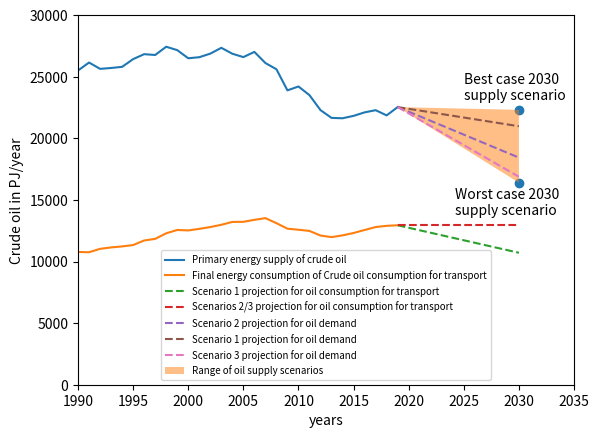

Generate this figure with matplotlib:
import matplotlib.pyplot as plt

# Primary energy supply of crude oil
# From https://www.climate-transparency.org/wp-content/uploads/2020/11/EU28-CT-2020-WEB.pdf
# Data obtained through http://www.graphreader.com
x = [1990, 1991,1992,1993,1994,1995,1996,1997,1998,1999,2000,2001,2002,2003,2004,2005,2006,2007,2008,2009,2010,2011,2012,2013,2014,2015,2016,2017,2018,2019]
# In PJ/year
y_coal = [19098.592,17937.834,17051.756,15824.805,15229.282,14895.298,15085.807,14474.878,13806.299,13074.308,13449.435,13521.127,13521.127,13660.223,13746.479,13746.479,13746.479,13562.895,12633.533,11271.491,11719.505,11948.372,12306.298,12051.855,11421.467,10905.122,10202.7,9664.608,9242.767,7211.268]
y_coal_and_oil = [44603.622,44089.021,42690.238,41533.862,41030.559,41324.915,41915.493,41239.437,41239.437,40232.918,39948.077,40104.905,40395.907,41006.85,40611.613,40339.693,40761.535,39675.571,38239.922,35164.494,35927.343,35449.322,34593.996,33709.568,33049.053,32729.157,32308.24,31948.935,31105.252, 29746.479]
y_oil = [y_coal_and_oil[i] - y_coal[i] for i in range(len(y_coal))]
plt.plot(x, y_oil, label = "Primary energy supply of crude oil")


x_future_2030 = [i for i in range(2020, 2031)]
x_future_2030 = [i for i in range(2020, 2051)]

value_2019_oil_demand = y_oil[-1]

# Scenario 1:
# Final energy consumption of Crude oil consumption for transport
# From https://www.climate-transparency.org/wp-content/uploads/2020/11/EU28-CT-2020-WEB.pdf
# Data retrieved with http://www.graphreader.com
x_transport = [1990, 1991,1992,1993,1994,1995,1996,1997,1998,1999,2000,2001,2002,2003,2004,2005,2006,2007,2008,2009,2010,2011,2012,2013,2014,2015,2016,2017,2018,2019]
# In PJ/year
y_transport = [10776.173, 10753.766,11029.192,11143.564,11226.036,11336.872,11707.421,11839.08,12291.363,12560.032,12524.177,12650.086,12799.079,12982.696,13212.996,13222.287,13383.513,13521.43,13113.948,12665.016,12580.27,12482.883,12107.556,11980.436,12122.145,12316.207,12560.154,12797.709,12897.084, 12942.238]
plt.plot(x_transport, y_transport, label = "Final energy consumption of Crude oil consumption for transport")

value_2005 = y_transport[15]
value_2030_baseline = value_2005 * (1-0.19)
value_2019 = y_transport[-1]
x_values = [2019, 2030]
y_values = [value_2019, value_2030_baseline]
plt.plot(x_values, y_values, linestyle='--', label = "Scenario 1 projection for oil consumption for transport")
# -17,25% between 2019 and 2030
plt.plot(x_values, [value_2019, value_2019], linestyle='--', label = "Scenarios 2/3 projection for oil consumption for transport")

y_values = [value_2019_oil_demand, (value_2019_oil_demand*0.655*(value_2030_baseline/value_2019) + value_2019_oil_demand*(1-0.655)*(0.80))]
plt.plot(x_values, y_values, linestyle='--', label = "Scenario 2 projection for oil demand")

y_values = [value_2019_oil_demand, (value_2019_oil_demand*0.655 + value_2019_oil_demand*(1-0.655)*(0.80))]
plt.plot(x_values, y_values, linestyle='--', label = "Scenario 1 projection for oil demand")
# print((value_2019_oil_demand*0.655 + value_2019_oil_demand*(1-0.655)*(0.80))/value_2019_oil_demand)
# -7% decrease

y_values = [value_2019_oil_demand, (value_2019_oil_demand*0.655*(value_2030_baseline/value_2019) + value_2019_oil_demand*(1-0.655)*(0.60))]
plt.plot(x_values, y_values, linestyle='--', label = "Scenario 3 projection for oil demand")

# print((value_2019_oil_demand*(1-0.655)*(0.60) + value_2019_oil_demand*0.655*(value_2030_baseline/value_2019))/value_2019_oil_demand)
# -25.1% decrease !


# Supply scenarios
oil_supply_2030_best_case = value_2019_oil_demand*0.99
# GDP data from https://ec.europa.eu/assets/epsc/pages/espas/chapter1.html, retrieved with http://www.graphreader.com
GDP_EU_2019 = 15841
GDP_EU_2030 = 24364
GDP_CHINA_2019 = 14106
GDP_CHINA_2030 = 33869
share_EU_2019 = GDP_EU_2019/(GDP_EU_2019 + GDP_CHINA_2019) # 52,9%
share_EU_2030 = GDP_EU_2030/(GDP_EU_2030 + GDP_CHINA_2030) # 41,8%
decrease_worst_case = 0.92 * share_EU_2030/share_EU_2019 
# -27.2% decrease !
oil_supply_2030_worst_case = value_2019_oil_demand*decrease_worst_case

x = [2030, 2030]
y = [oil_supply_2030_best_case, oil_supply_2030_worst_case]
scatter = plt.scatter(x, y)
plt.gca().annotate('Best case 2030\nsupply scenario', (x[0]-5, y[0]+800))
plt.gca().annotate('Worst case 2030\nsupply scenario', (x[1]-5.8, y[1]-2600))
plt.fill_between(x_values, [value_2019_oil_demand, oil_supply_2030_best_case], [value_2019_oil_demand, oil_supply_2030_worst_case], label = "Range of oil supply scenarios", alpha=0.5)

plt.xlabel("years")
plt.ylabel("Crude oil in PJ/year")
plt.xlim(1990, 2035)
plt.ylim(0, 30000)
plt.legend(prop={'size': 7})
plt.show()